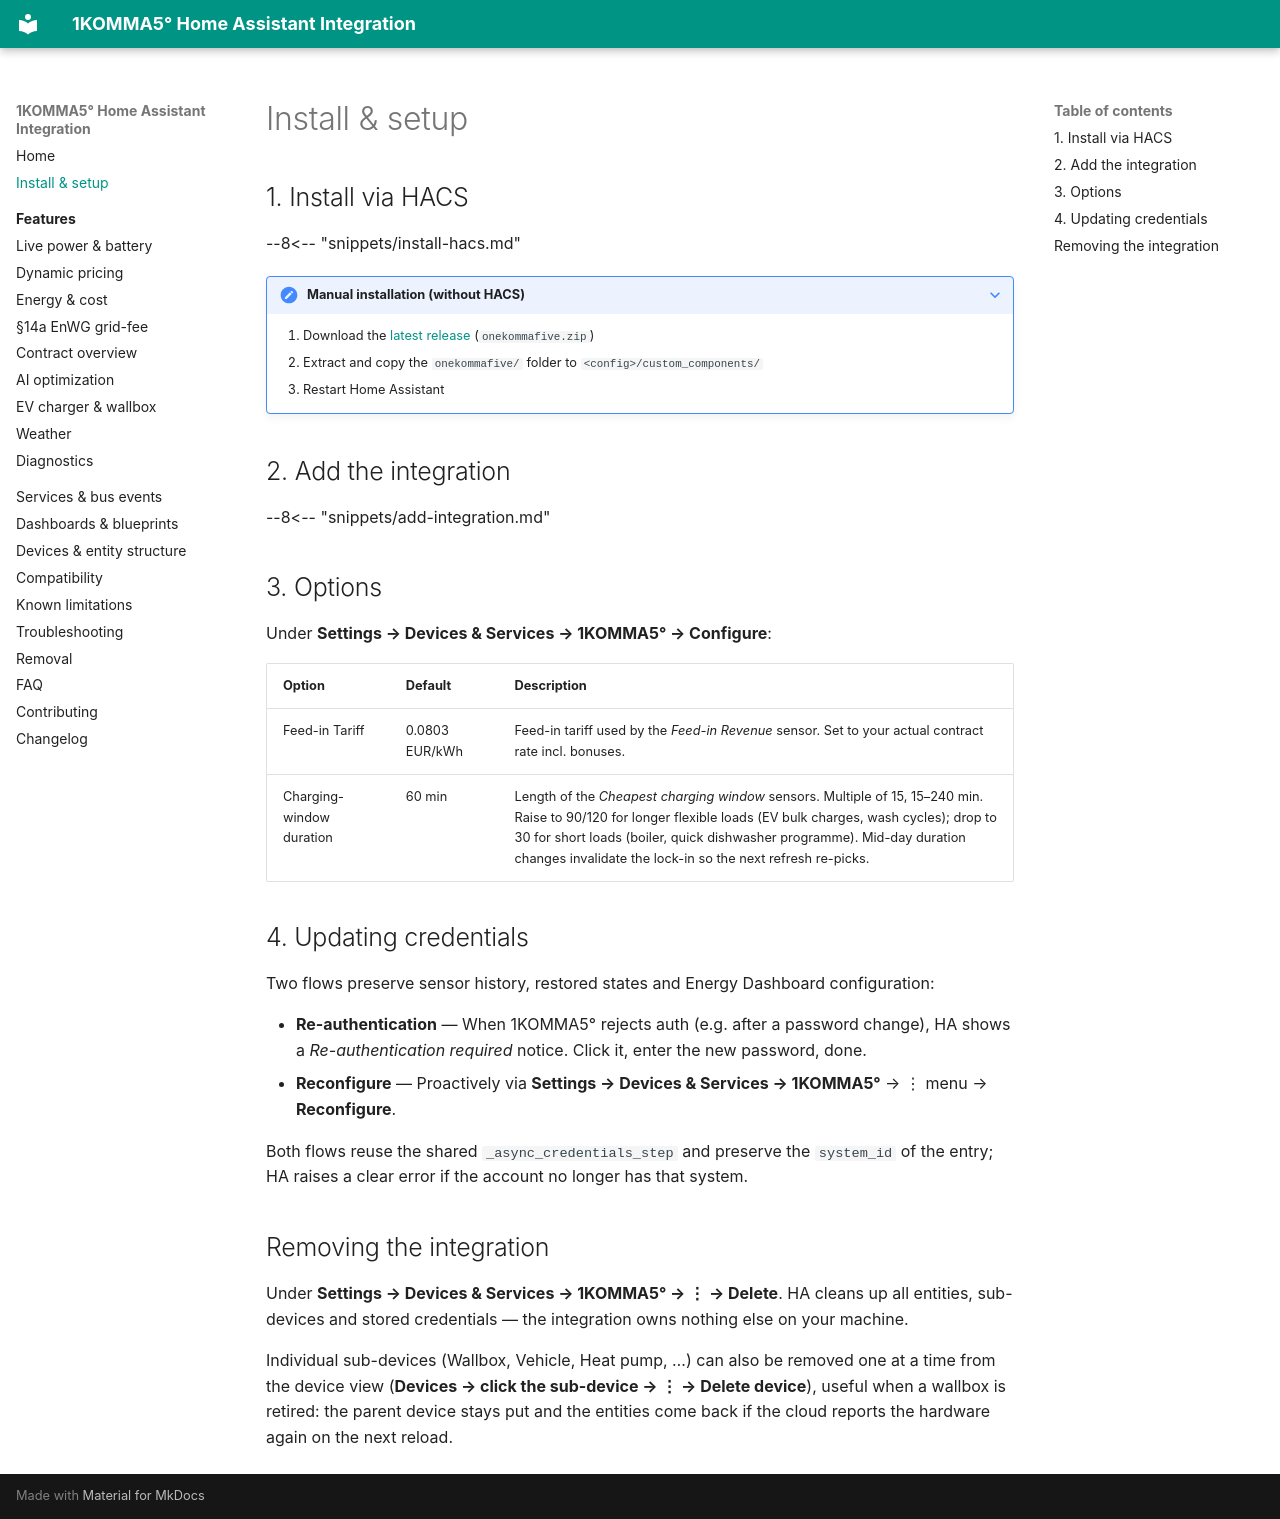

repository: mrebbert/1komma5-ha · page: install/index.html · generator: mkdocs

---
title: Install & setup
description: HACS install, manual install, config-entry creation, credential update (re-authentication and reconfigure) for the 1KOMMA5° Home Assistant integration.
---

# Install & setup

## 1. Install via HACS

--8<-- "snippets/install-hacs.md"

??? note "Manual installation (without HACS)"

    1. Download the [latest release](https://github.com/mrebbert/1komma5-ha/releases/latest) (`onekommafive.zip`)
    2. Extract and copy the `onekommafive/` folder to `<config>/custom_components/`
    3. Restart Home Assistant

## 2. Add the integration

--8<-- "snippets/add-integration.md"

## 3. Options

Under **Settings → Devices & Services → 1KOMMA5° → Configure**:

| Option | Default | Description |
|--------|---------|-------------|
| Feed-in Tariff | 0.0803 EUR/kWh | Feed-in tariff used by the *Feed-in Revenue* sensor. Set to your actual contract rate incl. bonuses. |
| Charging-window duration | 60 min | Length of the *Cheapest charging window* sensors. Multiple of 15, 15–240 min. Raise to 90/120 for longer flexible loads (EV bulk charges, wash cycles); drop to 30 for short loads (boiler, quick dishwasher programme). Mid-day duration changes invalidate the lock-in so the next refresh re-picks. |

## 4. Updating credentials

Two flows preserve sensor history, restored states and Energy Dashboard configuration:

- **Re-authentication** — When 1KOMMA5° rejects auth (e.g. after a password change), HA shows a *Re-authentication required* notice. Click it, enter the new password, done.
- **Reconfigure** — Proactively via **Settings → Devices & Services → 1KOMMA5°** → ⋮ menu → **Reconfigure**.

Both flows reuse the shared `_async_credentials_step` and preserve the `system_id` of the entry; HA raises a clear error if the account no longer has that system.

## Removing the integration

Under **Settings → Devices & Services → 1KOMMA5° → ⋮ → Delete**. HA cleans up all entities, sub-devices and stored credentials — the integration owns nothing else on your machine.

Individual sub-devices (Wallbox, Vehicle, Heat pump, …) can also be removed one at a time from the device view (**Devices → click the sub-device → ⋮ → Delete device**), useful when a wallbox is retired: the parent device stays put and the entities come back if the cloud reports the hardware again on the next reload.
